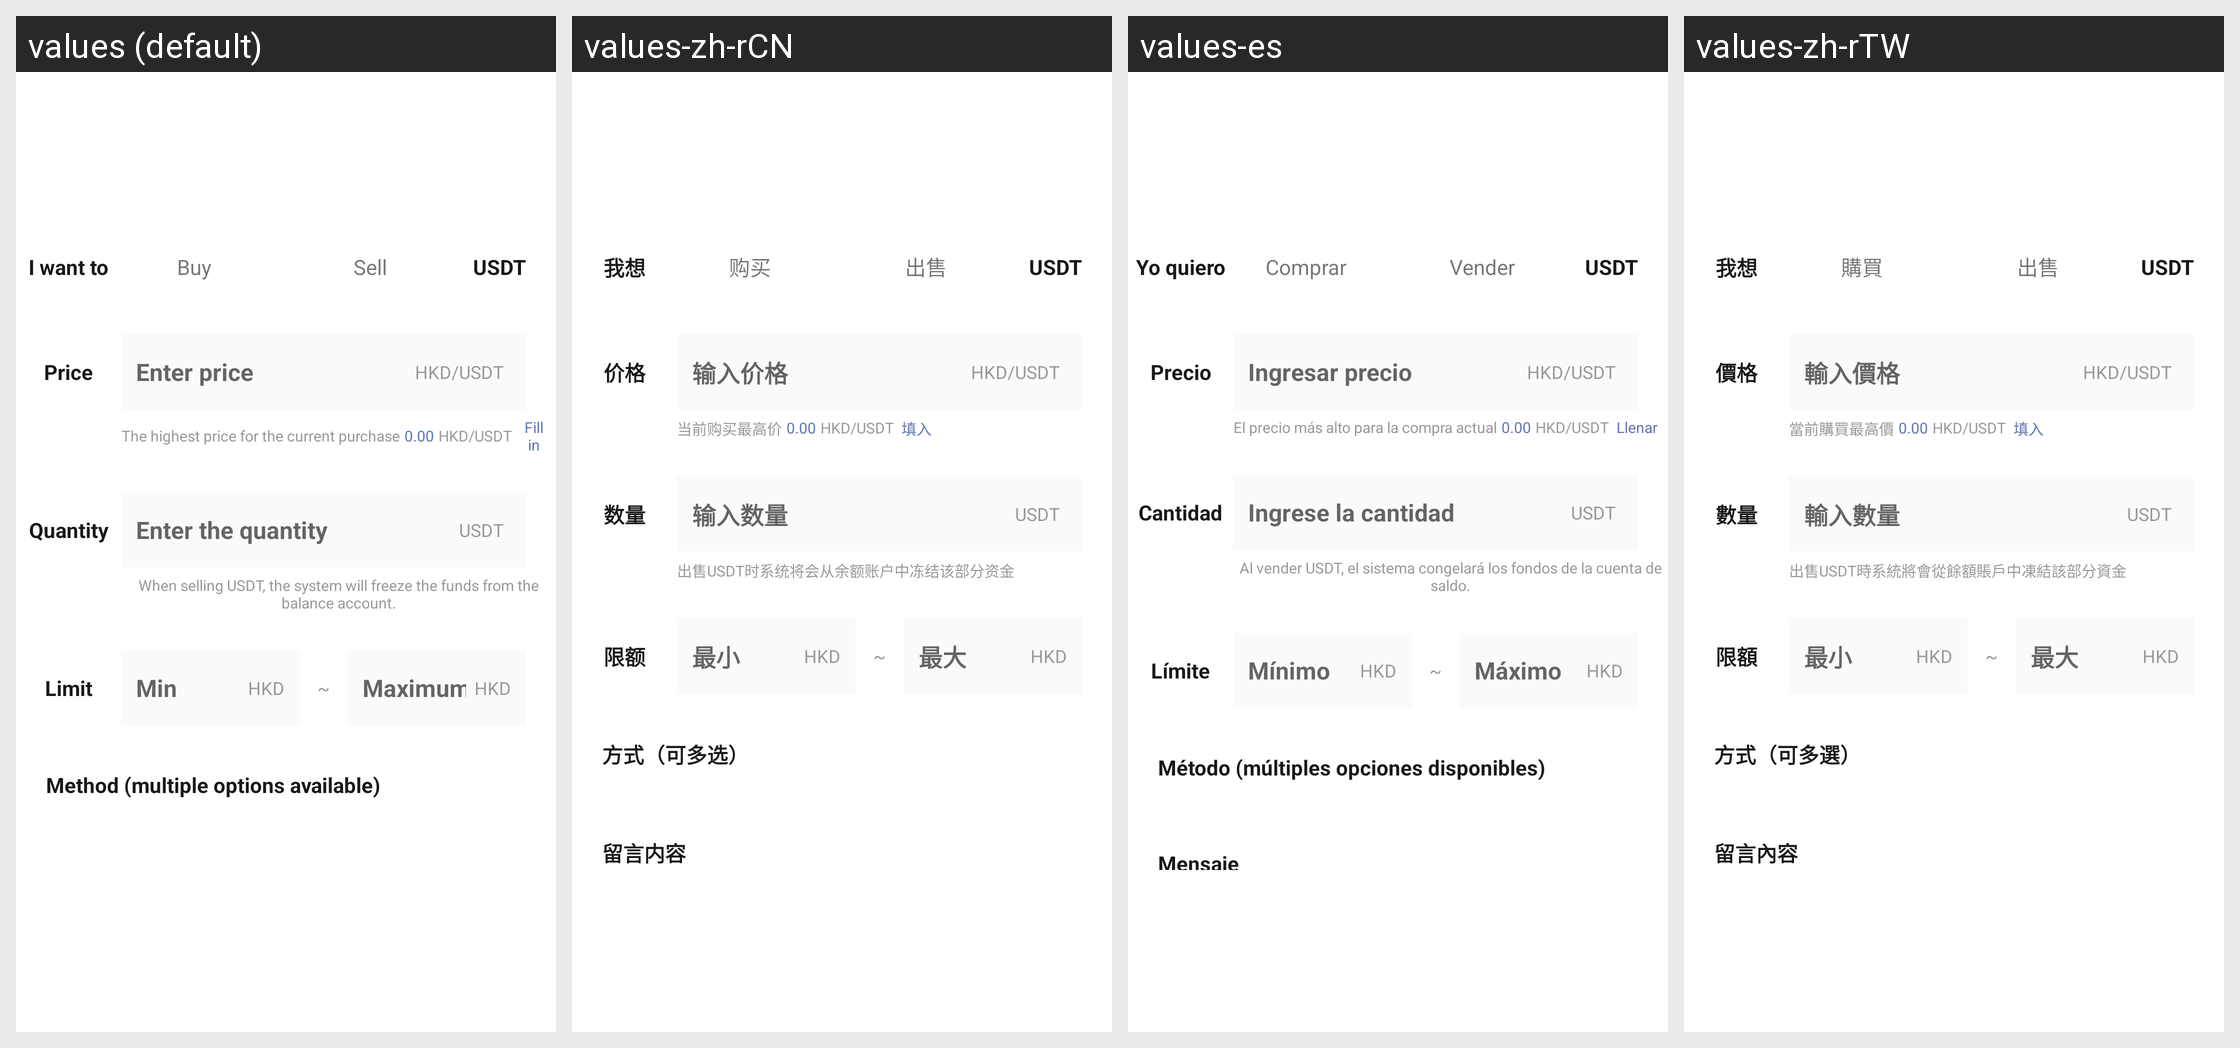

Translations of the strings shown on this Android screen, per locale in the grid:
Android screen res/layout/add_ad.xml rendered under 4 locales, left to right: values (default), values-zh-rCN, values-es, values-zh-rTW. Device: Nexus 5 (rendered at 1080×1920; each locale shown at half size, 540×960, under a caption strip naming it); theme AppThemeToolBar.Translucent.
Other locales in the repository, not shown: values-de-rDE, values-en-rUS, values-fr, values-ja-rJP, values-jp, values-ko, values-pt, values-ru.
Strings drawn on this screen, with the default value and each locale's value (text and hints the layout hard-codes, and strings that could not be matched under every locale, appear in the picture but are not listed):

woxiang
  values: I want to
  values-zh-rCN: 我想
  values-es: Yo quiero
  values-zh-rTW: 我想

goumai
  values: Buy
  values-zh-rCN: 购买
  values-es: Comprar
  values-zh-rTW: 購買

chushou
  values: Sell
  values-zh-rCN: 出售
  values-es: Vender
  values-zh-rTW: 出售

jiage
  values: Price
  values-zh-rCN: 价格
  values-es: Precio
  values-zh-rTW: 價格

shurujiage
  values: Enter price
  values-zh-rCN: 输入价格
  values-es: Ingresar precio
  values-zh-rTW: 輸入價格

dangqiangoumaizuigaojia
  values: The highest price for the current purchase
  values-zh-rCN: 当前购买最高价
  values-es: El precio más alto para la compra actual
  values-zh-rTW: 當前購買最高價

tianru
  values: Fill in
  values-zh-rCN: 填入
  values-es: Llenar
  values-zh-rTW: 填入

shuliang
  values: Quantity
  values-zh-rCN: 数量
  values-es: Cantidad
  values-zh-rTW: 數量

shurushuliang
  values: Enter the quantity
  values-zh-rCN: 输入数量
  values-es: Ingrese la cantidad
  values-zh-rTW: 輸入數量

chushouusdtshixitongjianghuicongyuezhanghuzhongdongjiegaibufenzijin
  values: When selling USDT, the system will freeze the funds from the balance account.
  values-zh-rCN: 出售USDT时系统将会从余额账户中冻结该部分资金
  values-es: Al vender USDT, el sistema congelará los fondos de la cuenta de saldo.
  values-zh-rTW: 出售USDT時系統將會從餘額賬戶中凍結該部分資金

xiane
  values: Limit
  values-zh-rCN: 限额
  values-es: Límite
  values-zh-rTW: 限額

zuixiao
  values: Min
  values-zh-rCN: 最小
  values-es: Mínimo
  values-zh-rTW: 最小

zuida
  values: Maximum
  values-zh-rCN: 最大
  values-es: Máximo
  values-zh-rTW: 最大

fangshikeduoxuan
  values: Method (multiple options available)
  values-zh-rCN: 方式（可多选）
  values-es: Método (múltiples opciones disponibles)
  values-zh-rTW: 方式（可多選）
